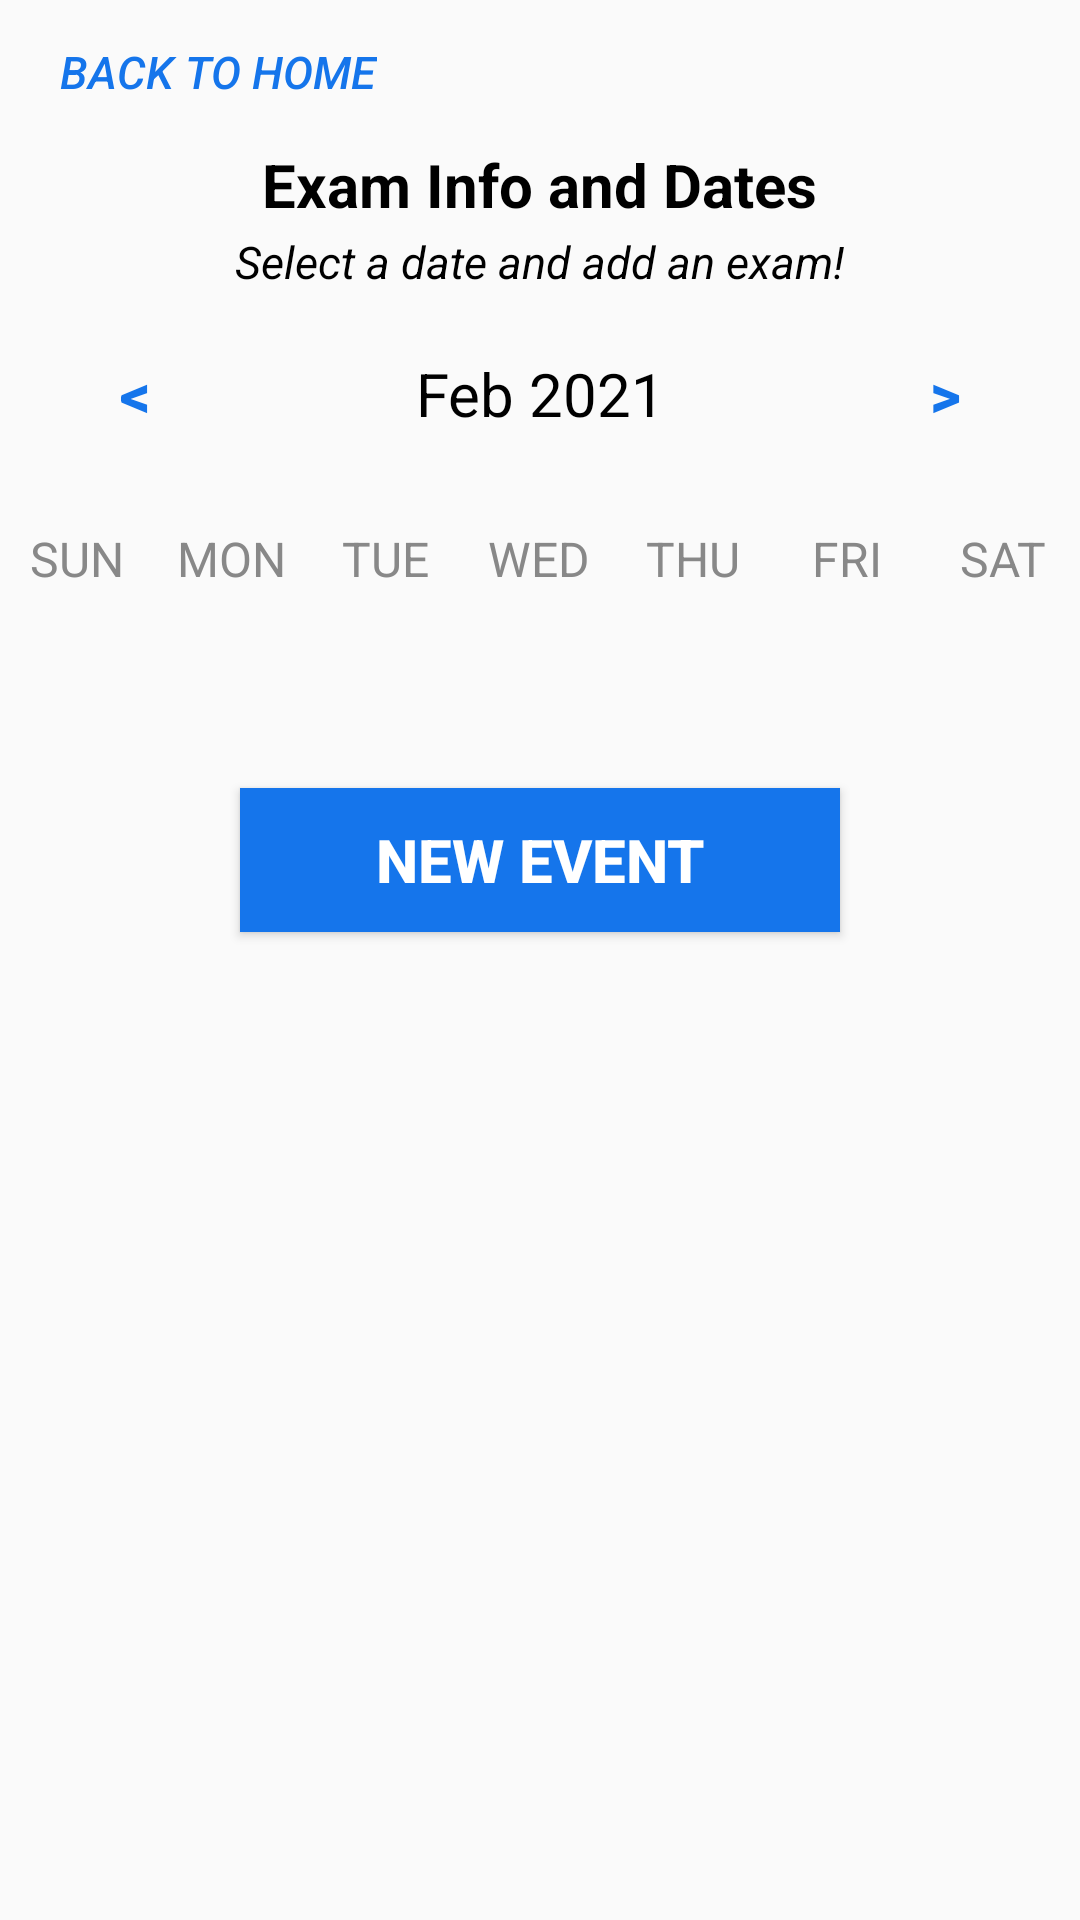

Produce the Android XML layout that renders to this screen, including the resource entries it uses.
<!-- AndroidManifest.xml: application theme Theme.CalendarAppTrial -->
<!-- res/layout/activity_week_view.xml -->
<?xml version="1.0" encoding="utf-8"?>
<LinearLayout
    xmlns:android="http://schemas.android.com/apk/res/android"
    xmlns:app="http://schemas.android.com/apk/res-auto"
    xmlns:tools="http://schemas.android.com/tools"
    android:layout_width="match_parent"
    android:layout_height="match_parent"
    android:orientation="vertical"
    tools:context=".activity_exam_page">

    <Button
        android:layout_width="wrap_content"
        android:layout_height="wrap_content"
        android:text="Back to Home"
        android:textColor="@color/proj1Blue"
        android:background="@null"
        android:textStyle="italic"
        android:textSize="15sp"
        android:onClick="backToHome"
        android:layout_marginLeft="20dp"/>
    <TextView
        android:layout_width="wrap_content"
        android:layout_height="wrap_content"
        android:textStyle="bold"
        android:text="Exam Info and Dates"
        android:layout_gravity="center"
        android:textSize="20dp"
        android:textColor="@color/black"/>
    <TextView
        android:layout_width="wrap_content"
        android:layout_height="wrap_content"
        android:textStyle="italic"
        android:text="Select a date and add an exam!"
        android:layout_gravity="center"
        android:layout_marginTop="2dp"
        android:textSize="15dp"
        android:textColor="@color/black"/>

    <LinearLayout
        android:layout_width="match_parent"
        android:layout_height="wrap_content"
        android:orientation="horizontal"
        android:layout_marginBottom ="20dp"
        android:layout_marginTop="10dp">
        <Button
            android:layout_width="0dp"
            android:layout_height="wrap_content"
            android:layout_weight="1"
            android:text="@string/backward"
            android:textColor="@color/proj1Blue"
            android:background="@null"
            android:textStyle="bold"
            android:onClick="previousWeekAction"
            android:textSize="20sp"/>

        <TextView
            android:layout_width="0dp"
            android:id="@+id/monthYearText"
            android:layout_weight="2"
            android:layout_height="wrap_content"
            android:text="Feb 2021"
            android:textSize="20sp"
            android:textAlignment="center"
            android:textColor="@color/black" />

        <Button
            android:layout_width="0dp"
            android:layout_height="wrap_content"
            android:layout_weight="1"
            android:text="@string/forward"
            android:textColor="@color/proj1Blue"
            android:background="@null"
            android:textStyle="bold"
            android:onClick="nextWeekAction"
            android:textSize="20sp"/>
    </LinearLayout>

    <LinearLayout
        android:layout_width="match_parent"
        android:layout_height="wrap_content"
        android:orientation="horizontal">
        <TextView
            android:layout_width="0dp"
            android:layout_height="wrap_content"
            android:layout_weight="1"
            android:text="SUN"
            android:textColor="@color/gray"
            android:textAlignment="center"
            android:textSize="16sp"/>
        <TextView
            android:layout_width="0dp"
            android:layout_height="wrap_content"
            android:layout_weight="1"
            android:text="MON"
            android:textColor="@color/gray"
            android:textAlignment="center"
            android:textSize="16sp"/>
        <TextView
            android:layout_width="0dp"
            android:layout_height="wrap_content"
            android:layout_weight="1"
            android:text="TUE"
            android:textColor="@color/gray"
            android:textAlignment="center"
            android:textSize="16sp"/>
        <TextView
            android:layout_width="0dp"
            android:layout_height="wrap_content"
            android:layout_weight="1"
            android:text="WED"
            android:textColor="@color/gray"
            android:textAlignment="center"
            android:textSize="16sp"/>
        <TextView
            android:layout_width="0dp"
            android:layout_height="wrap_content"
            android:layout_weight="1"
            android:text="THU"
            android:textColor="@color/gray"
            android:textAlignment="center"
            android:textSize="16sp"/>
        <TextView
            android:layout_width="0dp"
            android:layout_height="wrap_content"
            android:layout_weight="1"
            android:text="FRI"
            android:textColor="@color/gray"
            android:textAlignment="center"
            android:textSize="16sp"/>
        <TextView
            android:layout_width="0dp"
            android:layout_height="wrap_content"
            android:layout_weight="1"
            android:text="SAT"
            android:textColor="@color/gray"
            android:textAlignment="center"
            android:textSize="16sp"/>
    </LinearLayout>
    <androidx.recyclerview.widget.RecyclerView
        android:id="@+id/calendarRecyclerView"
        android:layout_width="match_parent"
        android:layout_weight="1"
        android:layout_height="0dp"/>

    <Button
        android:layout_width="200dp"
        android:layout_height="wrap_content"
        android:text="New Event"
        android:textColor="@color/white"
        android:background="@color/proj1Blue"
        android:textStyle="bold"
        android:onClick="newEventAction"
        android:layout_gravity="center"
        android:textSize="20sp"/>
    <ListView
        android:id="@+id/eventListView"
        android:layout_width="match_parent"
        android:layout_height="0dp"
        android:layout_weight="5"
        android:layout_below="@+id/textViewList" />
</LinearLayout>
<!-- resources referenced by this layout -->
<resources>
  <color name="black">#FF000000</color>
  <color name="gray">#888</color>
  <color name="proj1Blue">#1575eb</color>
  <color name="white">#FFFFFFFF</color>
  <string name="backward">&lt;</string>
  <string name="forward">&gt;</string>
  <style name="Theme.CalendarAppTrial" parent="Base.Theme.CalendarAppTrial" />
  <style name="Base.Theme.CalendarAppTrial" parent="Theme.AppCompat.Light.NoActionBar">
          
          
      </style>
</resources>
